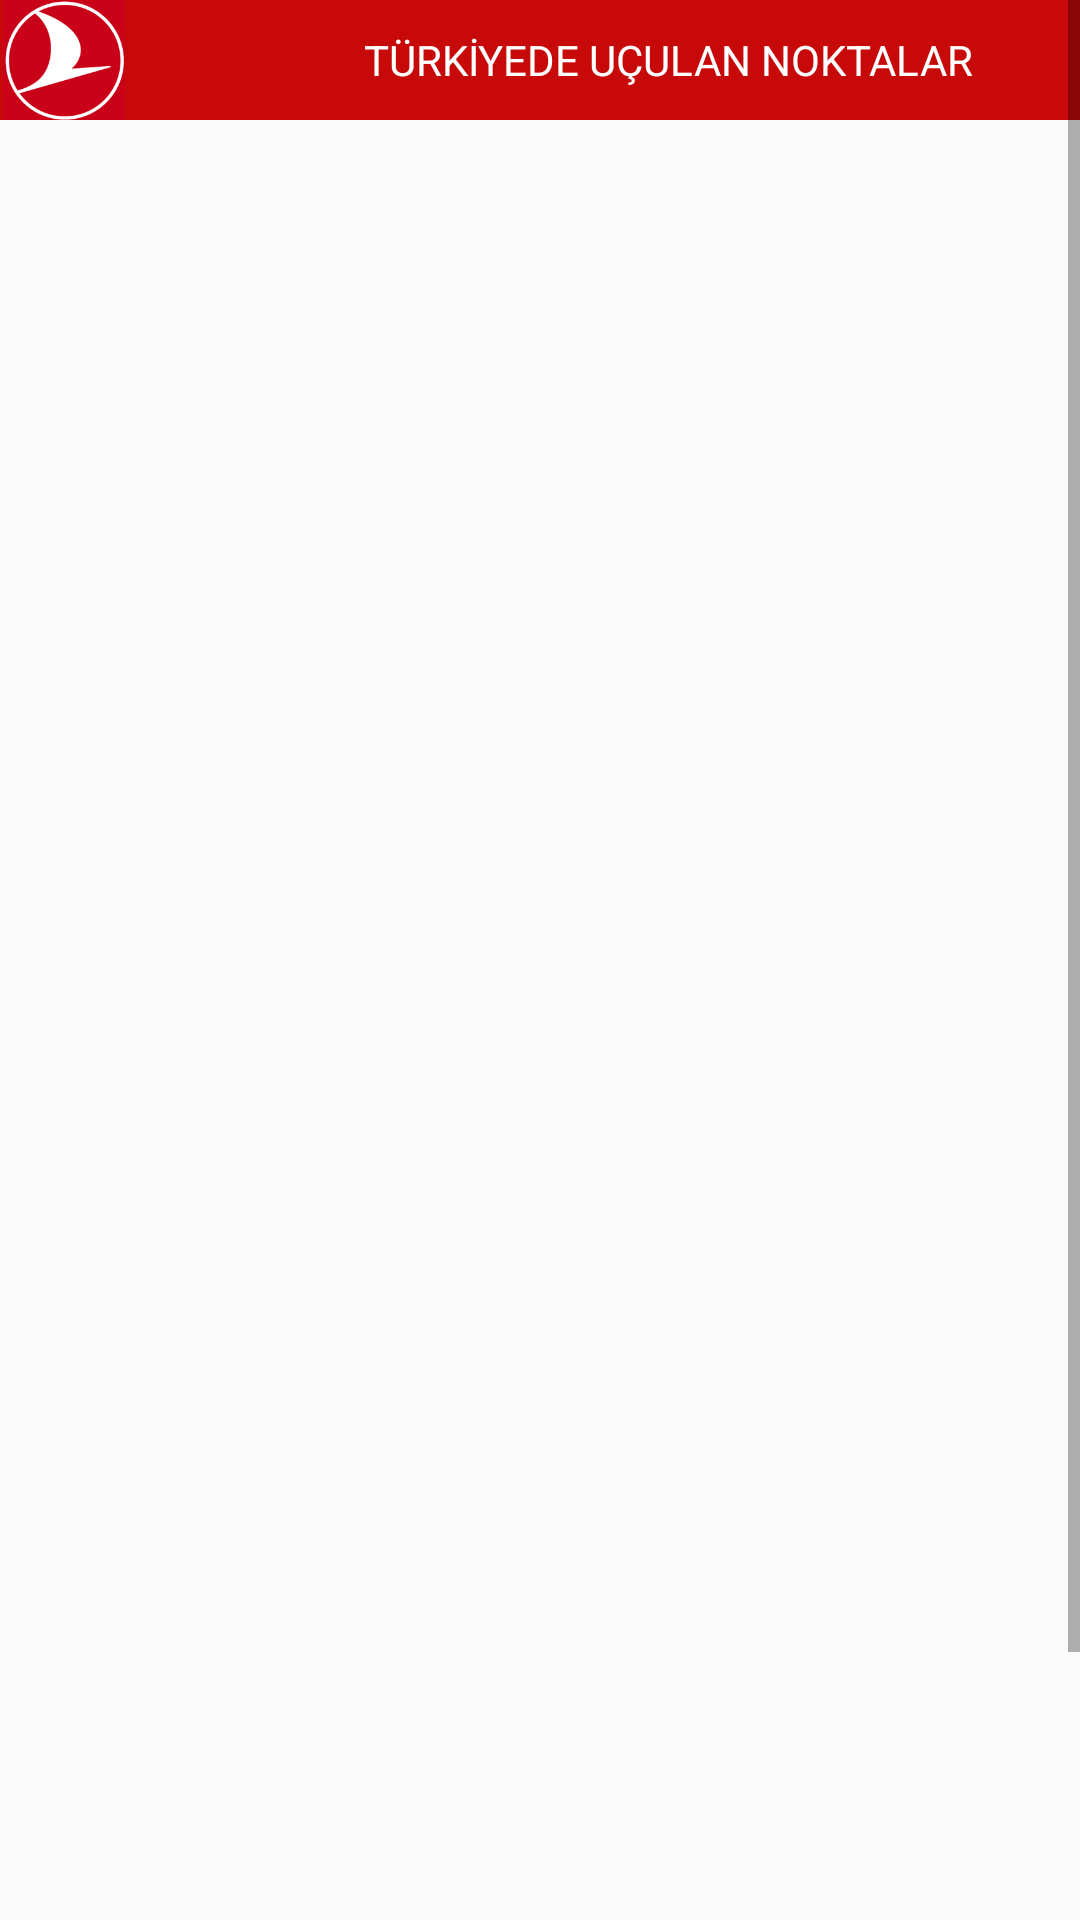

This screen was rendered from an Android layout file. Write that file and the resources it references.
<!-- AndroidManifest.xml: application theme Theme.TurkHavaYollariTanitimUygulamasi -->
<!-- res/layout/turkiye_main.xml -->
<?xml version="1.0" encoding="utf-8"?>
<LinearLayout xmlns:android="http://schemas.android.com/apk/res/android"
    android:layout_width="match_parent"
    android:layout_height="match_parent"
    xmlns:app="http://schemas.android.com/apk/res-auto">


    <ScrollView
        android:layout_width="match_parent"
        android:layout_height="match_parent">

        <LinearLayout
            android:layout_width="match_parent"
            android:layout_height="wrap_content"
            android:orientation="vertical" >


            <androidx.appcompat.widget.Toolbar
                android:id="@+id/toolbar"
                android:layout_width="match_parent"
                android:layout_height="40dp"
                android:background="#C80909"
                app:title="TÜRKİYEDE UÇULAN NOKTALAR"
                app:titleTextColor="@color/white"
                app:navigationIcon="@drawable/icon"
                android:paddingLeft="-79dp">
            </androidx.appcompat.widget.Toolbar>


            <ListView
                android:id="@+id/listView"
                android:layout_width="match_parent"
                android:layout_height="704dp"
                android:divider="@color/black"
                android:dividerHeight="1dp">
            </ListView>


        </LinearLayout>
    </ScrollView>
</LinearLayout>
<!-- resources referenced by this layout -->
<resources>
  <!-- drawable icon: png bitmap (drawable, 16787 bytes) -->
  <style name="Theme.TurkHavaYollariTanitimUygulamasi" parent="android:Theme.Material.Light.NoActionBar" />
  <!-- not gathered from this repository: default colours our renderer supplied (Android Studio template values) -->
  <color name="black">#FF000000</color>
  <color name="white">#FFFFFFFF</color>
</resources>
